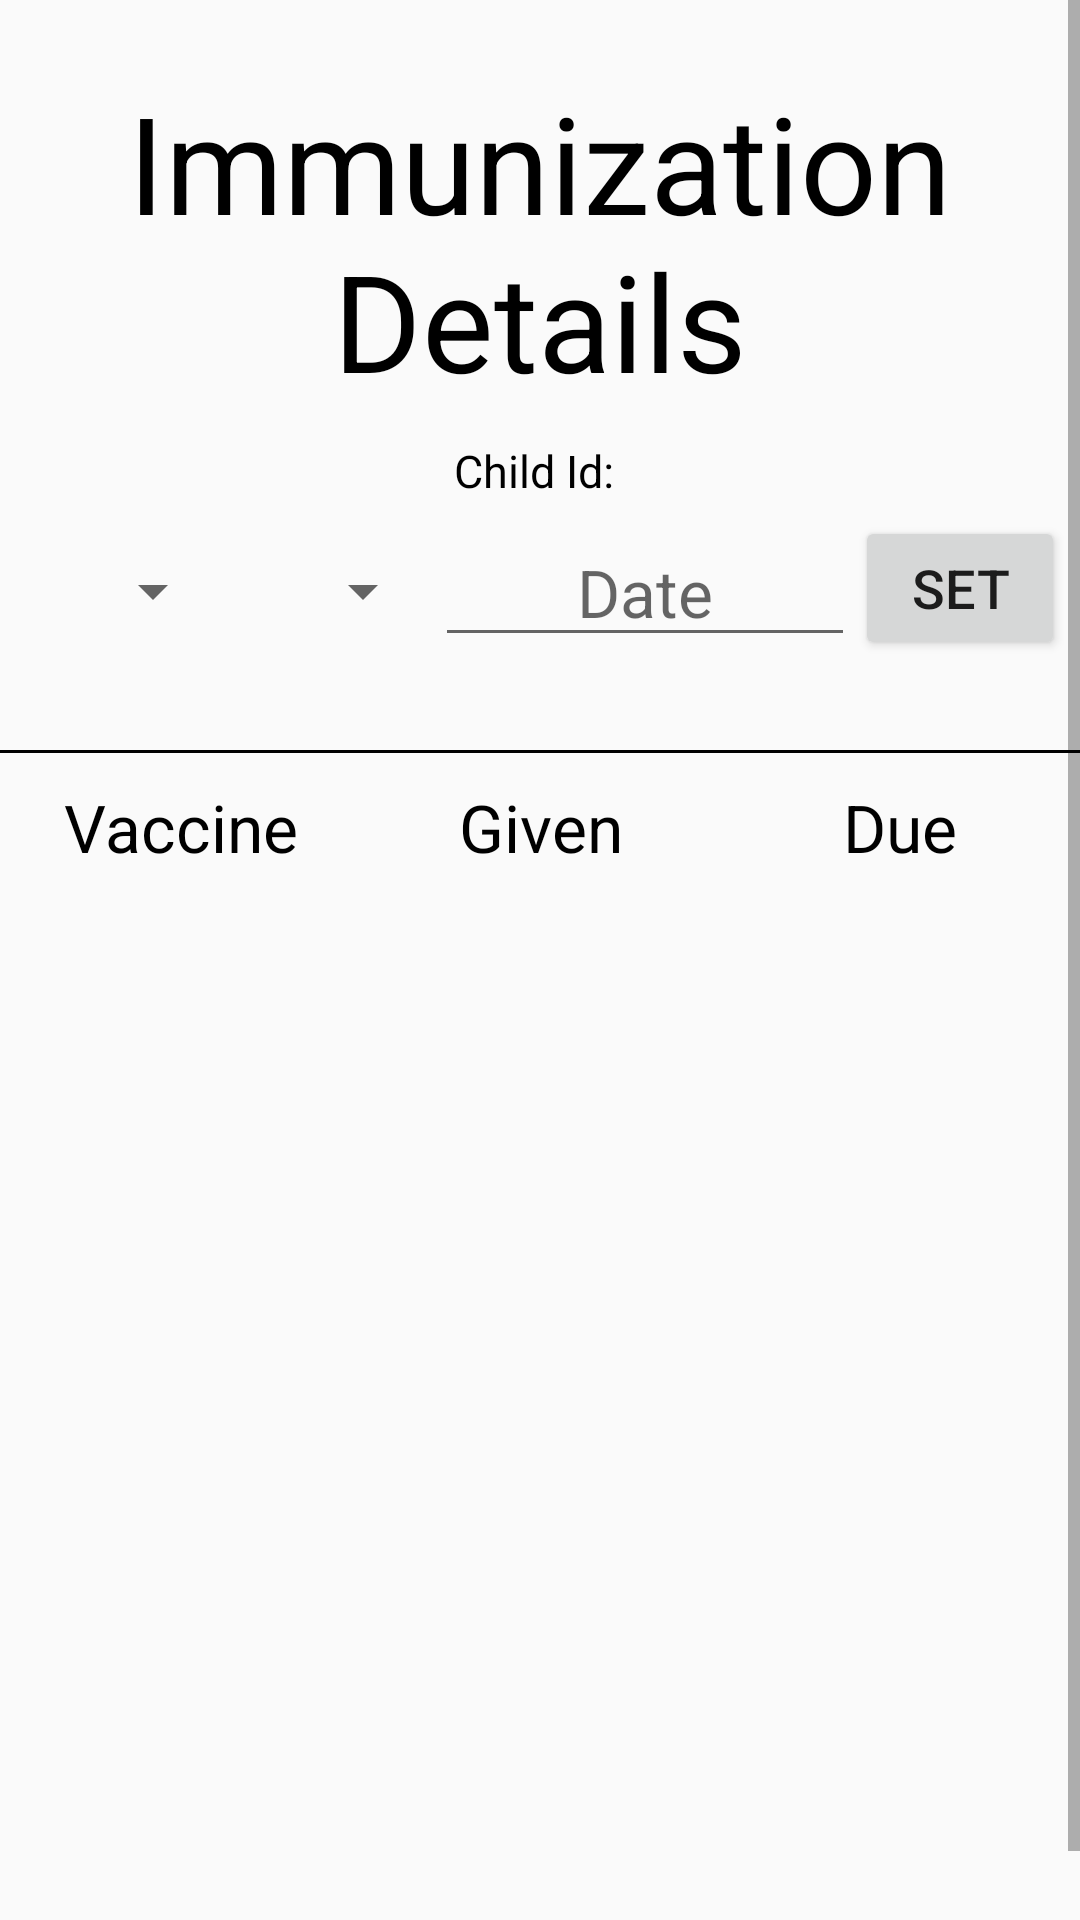

Reconstruct the res/layout file that produces this screen, plus the resources it refers to.
<!-- AndroidManifest.xml: application theme AppTheme -->
<!-- res/layout/ctab2.xml -->
<?xml version="1.0" encoding="utf-8"?>
<ScrollView
    xmlns:android="http://schemas.android.com/apk/res/android"
    xmlns:tools="http://schemas.android.com/tools"
    android:layout_width="match_parent"
    android:layout_height="match_parent"
    android:fillViewport="true"
    android:id="@+id/underfive_addcr">
    <LinearLayout
        android:layout_width="match_parent"
        android:layout_height="wrap_content"
        tools:context="ayurvihar.somaiya.com.ayurvihar.MainActivity"
        android:orientation="vertical"
        android:layout_marginTop="24dp">
        <TextView
            android:layout_width="match_parent"
            android:layout_height="wrap_content"
            android:textSize="45sp"
            android:text="Immunization Details"
            android:textAlignment="center"
            android:textColor="@android:color/black"/>
        <LinearLayout
            android:layout_width="wrap_content"
            android:layout_height="wrap_content"
            android:orientation="horizontal"
            android:weightSum="2"
            android:layout_marginTop="10dp"
            android:layout_gravity="center">
            <TextView
                android:layout_width="0dp"
                android:layout_height="wrap_content"
                android:layout_weight="1"
                android:text="Child Id: "
                android:textSize="15sp"
                android:gravity="right"
                android:textColor="@android:color/black"/>
            <TextView
                android:layout_width="0dp"
                android:layout_height="wrap_content"
                android:textSize="15sp"
                android:text=""
                android:id="@+id/childidn"
                android:textColor="@android:color/black"
                android:layout_weight="1"/>

        </LinearLayout>

        <LinearLayout
            android:layout_width="match_parent"
            android:layout_height="wrap_content"
            android:orientation="horizontal"
            android:layout_gravity="center"
            android:layout_margin="5dp"
            android:weightSum="5">

            <Spinner
                android:layout_width="0dp"
                android:layout_height="wrap_content"
                android:entries="@array/datetype"
                android:id="@+id/type"
                android:layout_weight="1"></Spinner>

            <Spinner
                android:layout_width="0dp"
                android:layout_height="wrap_content"
                android:entries="@array/vaccines"
                android:id="@+id/vacname"
                android:layout_weight="1"></Spinner>

            <EditText
                android:layout_width="0dp"
                android:layout_height="wrap_content"
                android:textSize="22sp"
                android:id="@+id/date"
                android:hint="Date"
                android:textAlignment="center"
                android:focusable="false"
                android:layout_gravity="center"
                android:layout_weight="2"/>
            <Button
                android:layout_width="0dp"
                android:layout_height="wrap_content"
                android:text="Set"
                android:textSize="18sp"
                android:id="@+id/setdate"
                android:layout_weight="1"/>
        </LinearLayout>
        <View
            android:layout_width="fill_parent"
            android:layout_height="1dp"
            android:background="@android:color/black"
            android:layout_marginTop="25dp">
        </View>

        <LinearLayout
            android:layout_width="match_parent"
            android:layout_height="wrap_content"
            android:weightSum="3"
            android:orientation="horizontal"
            android:layout_marginTop="10dp">

            <TextView
                android:layout_width="0dp"
                android:layout_height="wrap_content"
                android:layout_weight="1"
                android:textSize="22sp"
                android:textColor="@android:color/black"
                android:text="Vaccine"
                android:gravity="center"/>
            <TextView
                android:layout_width="0dp"
                android:layout_height="wrap_content"
                android:layout_weight="1"
                android:textSize="22sp"
                android:textColor="@android:color/black"
                android:text="Given"
                android:gravity="center"/>
            <TextView
                android:layout_width="0dp"
                android:layout_height="wrap_content"
                android:layout_weight="1"
                android:textSize="22sp"
                android:textColor="@android:color/black"
                android:text="Due"
                android:gravity="center"/>
        </LinearLayout>

        <ListView
            android:layout_width="match_parent"
            android:layout_height="wrap_content"
            android:id="@+id/vaclist"
            android:layout_margin="10dp">
        </ListView>

    </LinearLayout>
</ScrollView>
<!-- resources referenced by this layout -->
<resources>
  <string-array name="datetype">
          <item>Due</item>
          <item>Given</item>
      </string-array>
  <string-array name="vaccines">
          <item>bcg</item>
          <item>dpv0</item>
          <item>hbv0</item>
          <item>dptopv1</item>
          <item>dptopv2</item>
          <item>dptopv3</item>
          <item>hbv1</item>
          <item>hbv2</item>
          <item>hbv3</item>
          <item>mv1</item>
          <item>mmr</item>
          <item>dobv2</item>
          <item>v3</item>
          <item>v4</item>
          <item>v5</item>
          <item>v6</item>
          <item>v7</item>
          <item>v8</item>
          <item>dv9</item>
      </string-array>
  <style name="AppTheme" parent="Theme.AppCompat.Light.NoActionBar">
          
          <item name="colorPrimary">@color/colorPrimary</item>
          <item name="colorPrimaryDark">@color/colorPrimaryDark</item>
          <item name="colorAccent">@color/colorAccent</item>
      </style>
  <color name="colorPrimary">#FFF59D</color>
  <color name="colorPrimaryDark">#F9A825</color>
  <color name="colorAccent">#FF6F00</color>
</resources>
